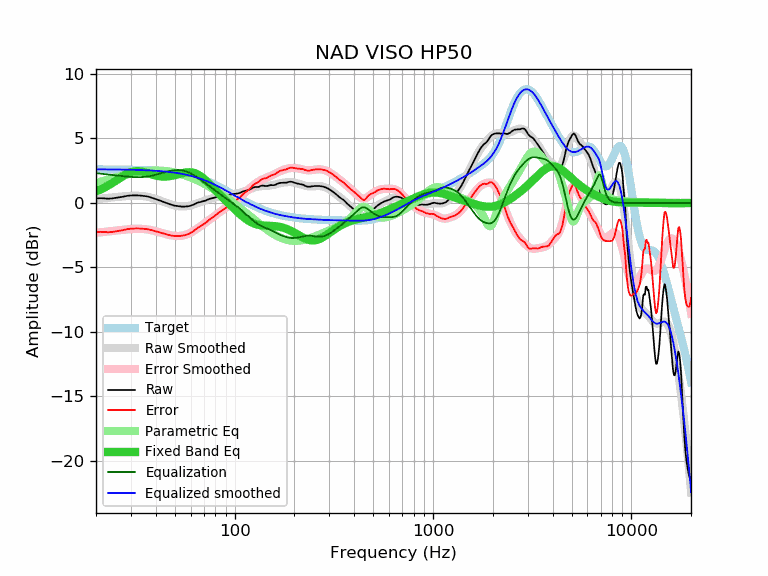

The data file committed next to this chart (first rows):
frequency, raw, error, smoothed, error_smoothed, equalization, parametric_eq, equalized_raw, equalized_smoothed, target
20, 0.35, -2.26, 0.29, -2.31, 2.31, 0.90, 2.66, 2.61, 2.61
21, 0.37, -2.24, 0.33, -2.27, 2.27, 1.03, 2.65, 2.61, 2.61
22, 0.36, -2.24, 0.37, -2.24, 2.24, 1.18, 2.60, 2.60, 2.60
23, 0.33, -2.27, 0.40, -2.20, 2.20, 1.35, 2.54, 2.60, 2.60
24, 0.35, -2.25, 0.43, -2.17, 2.17, 1.52, 2.52, 2.60, 2.60
25, 0.39, -2.21, 0.45, -2.14, 2.14, 1.69, 2.53, 2.60, 2.60
26, 0.43, -2.16, 0.48, -2.12, 2.12, 1.87, 2.55, 2.59, 2.59
27, 0.47, -2.12, 0.50, -2.09, 2.09, 2.03, 2.56, 2.59, 2.59
28, 0.52, -2.07, 0.52, -2.06, 2.06, 2.18, 2.58, 2.59, 2.59
29, 0.56, -2.02, 0.54, -2.04, 2.04, 2.30, 2.60, 2.58, 2.58
30, 0.58, -2.00, 0.55, -2.02, 2.02, 2.39, 2.60, 2.58, 2.58
31, 0.59, -1.98, 0.56, -2.01, 2.01, 2.44, 2.60, 2.57, 2.57
32, 0.59, -1.97, 0.56, -2.00, 2.00, 2.47, 2.59, 2.57, 2.57
33, 0.58, -1.98, 0.56, -2.00, 2.00, 2.46, 2.58, 2.56, 2.56
34, 0.56, -1.99, 0.55, -2.01, 2.01, 2.43, 2.57, 2.55, 2.55
35, 0.54, -2.00, 0.52, -2.02, 2.02, 2.39, 2.56, 2.54, 2.54
36, 0.52, -2.02, 0.49, -2.04, 2.04, 2.33, 2.56, 2.54, 2.54
37, 0.47, -2.06, 0.46, -2.07, 2.07, 2.28, 2.54, 2.53, 2.53
38, 0.42, -2.10, 0.41, -2.11, 2.11, 2.22, 2.53, 2.52, 2.52
39, 0.36, -2.15, 0.36, -2.15, 2.15, 2.17, 2.51, 2.51, 2.51
40, 0.30, -2.20, 0.31, -2.19, 2.19, 2.13, 2.49, 2.50, 2.50
41, 0.24, -2.25, 0.25, -2.23, 2.23, 2.09, 2.48, 2.49, 2.49
42, 0.19, -2.28, 0.19, -2.28, 2.28, 2.07, 2.47, 2.47, 2.47
43, 0.13, -2.33, 0.13, -2.33, 2.33, 2.05, 2.46, 2.46, 2.46
44, 0.07, -2.38, 0.08, -2.37, 2.37, 2.05, 2.44, 2.45, 2.45
45, 0.01, -2.42, 0.02, -2.41, 2.41, 2.05, 2.42, 2.43, 2.43
46, -0.04, -2.46, -0.03, -2.45, 2.45, 2.06, 2.41, 2.42, 2.42
47, -0.09, -2.49, -0.08, -2.48, 2.48, 2.07, 2.40, 2.40, 2.40
48, -0.14, -2.52, -0.13, -2.51, 2.51, 2.10, 2.37, 2.38, 2.38
49, -0.18, -2.55, -0.17, -2.53, 2.53, 2.13, 2.35, 2.37, 2.37
50, -0.21, -2.56, -0.20, -2.55, 2.55, 2.16, 2.34, 2.35, 2.35
51, -0.23, -2.56, -0.23, -2.56, 2.56, 2.19, 2.33, 2.33, 2.33
52, -0.25, -2.56, -0.25, -2.56, 2.56, 2.23, 2.31, 2.31, 2.31
53, -0.27, -2.55, -0.27, -2.55, 2.55, 2.26, 2.28, 2.29, 2.29
54, -0.28, -2.54, -0.27, -2.54, 2.54, 2.30, 2.26, 2.26, 2.26
55, -0.28, -2.52, -0.28, -2.52, 2.52, 2.33, 2.24, 2.24, 2.24
56, -0.28, -2.49, -0.27, -2.49, 2.49, 2.35, 2.21, 2.21, 2.21
57, -0.27, -2.46, -0.26, -2.45, 2.45, 2.37, 2.18, 2.19, 2.19
58, -0.26, -2.42, -0.24, -2.40, 2.40, 2.38, 2.15, 2.16, 2.16
59, -0.24, -2.38, -0.22, -2.35, 2.35, 2.38, 2.12, 2.14, 2.14
60, -0.21, -2.32, -0.19, -2.30, 2.30, 2.38, 2.09, 2.11, 2.11
61, -0.17, -2.25, -0.16, -2.24, 2.24, 2.37, 2.07, 2.08, 2.08
62, -0.13, -2.18, -0.12, -2.17, 2.17, 2.34, 2.04, 2.05, 2.05
63, -0.08, -2.10, -0.09, -2.11, 2.11, 2.31, 2.03, 2.02, 2.02
64, -0.02, -2.01, -0.05, -2.04, 2.04, 2.27, 2.02, 1.99, 1.99
65, 0.02, -1.93, -0.01, -1.97, 1.97, 2.22, 1.99, 1.96, 1.96
66, 0.05, -1.87, 0.02, -1.90, 1.90, 2.16, 1.95, 1.92, 1.92
67, 0.08, -1.81, 0.06, -1.83, 1.83, 2.10, 1.91, 1.89, 1.89
68, 0.10, -1.75, 0.10, -1.76, 1.76, 2.03, 1.86, 1.85, 1.85
69, 0.12, -1.70, 0.13, -1.69, 1.69, 1.95, 1.81, 1.82, 1.82
70, 0.15, -1.63, 0.16, -1.62, 1.62, 1.87, 1.77, 1.78, 1.78
71, 0.18, -1.56, 0.20, -1.55, 1.55, 1.79, 1.73, 1.75, 1.75
72, 0.21, -1.50, 0.23, -1.48, 1.48, 1.70, 1.69, 1.71, 1.71
73, 0.25, -1.42, 0.26, -1.41, 1.41, 1.62, 1.66, 1.67, 1.67
74, 0.30, -1.33, 0.29, -1.34, 1.34, 1.53, 1.65, 1.63, 1.63
75, 0.33, -1.26, 0.32, -1.28, 1.28, 1.44, 1.61, 1.59, 1.59
76, 0.35, -1.20, 0.34, -1.21, 1.21, 1.35, 1.56, 1.55, 1.55
77, 0.37, -1.14, 0.37, -1.14, 1.14, 1.26, 1.51, 1.51, 1.51
78, 0.39, -1.08, 0.40, -1.08, 1.08, 1.17, 1.47, 1.47, 1.47
79, 0.41, -1.02, 0.42, -1.01, 1.01, 1.09, 1.43, 1.43, 1.43
... 553 more rows
